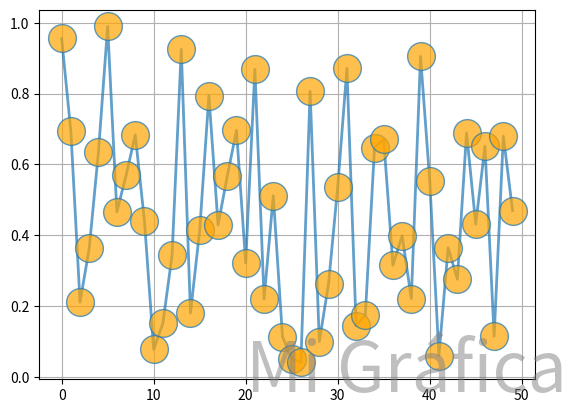

The script that saved this image:
import numpy as np

import matplotlib.pyplot as plt

fig, ax = plt.subplots()

ax.plot(np.random.rand(50), '-o', ms=20, lw=2, alpha=0.7, mfc='orange')
ax.grid()

# position bottom right
fig.text(0.95, 0.05, 'Mi Gráfica',
         fontsize=50, color='gray',
         ha='right', va='bottom', alpha=0.5)

plt.show()